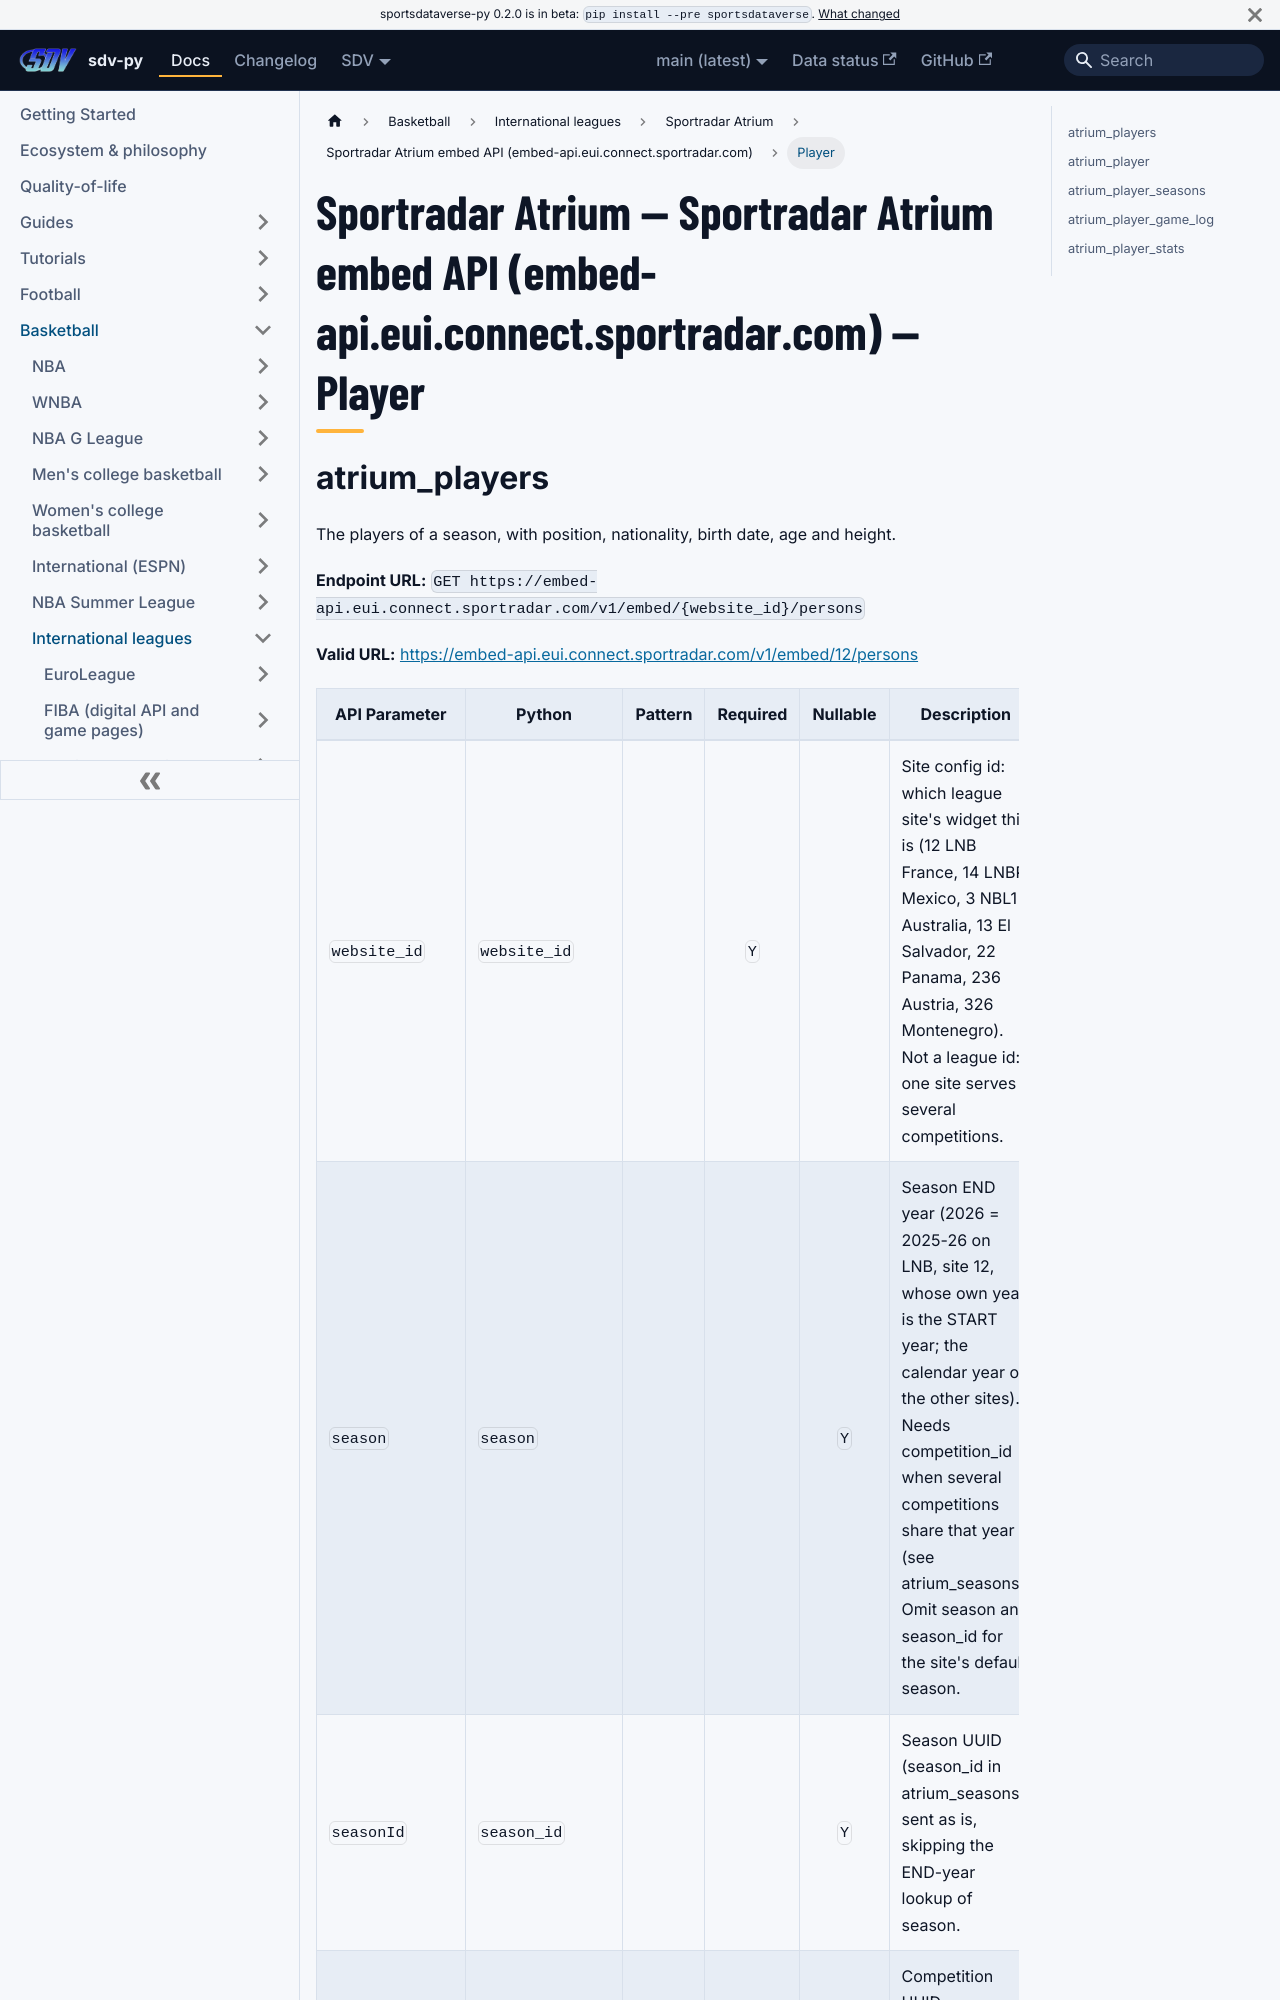

repository: sportsdataverse/sportsdataverse-py · page: docs/atrium/reference/atrium/player/index.html · generator: docusaurus

---
title: "Sportradar Atrium — Sportradar Atrium embed API (embed-api.eui.connect.sportradar.com) — Player"
sidebar_label: "Player"
sidebar_position: 1
description: "Sportradar Atrium — Sportradar Atrium embed API (embed-api.eui.connect.sportradar.com) — Player — function reference in sdv-py, the SportsDataverse Python package."
toc_max_heading_level: 2
---
# Sportradar Atrium — Sportradar Atrium embed API (embed-api.eui.connect.sportradar.com) — Player
